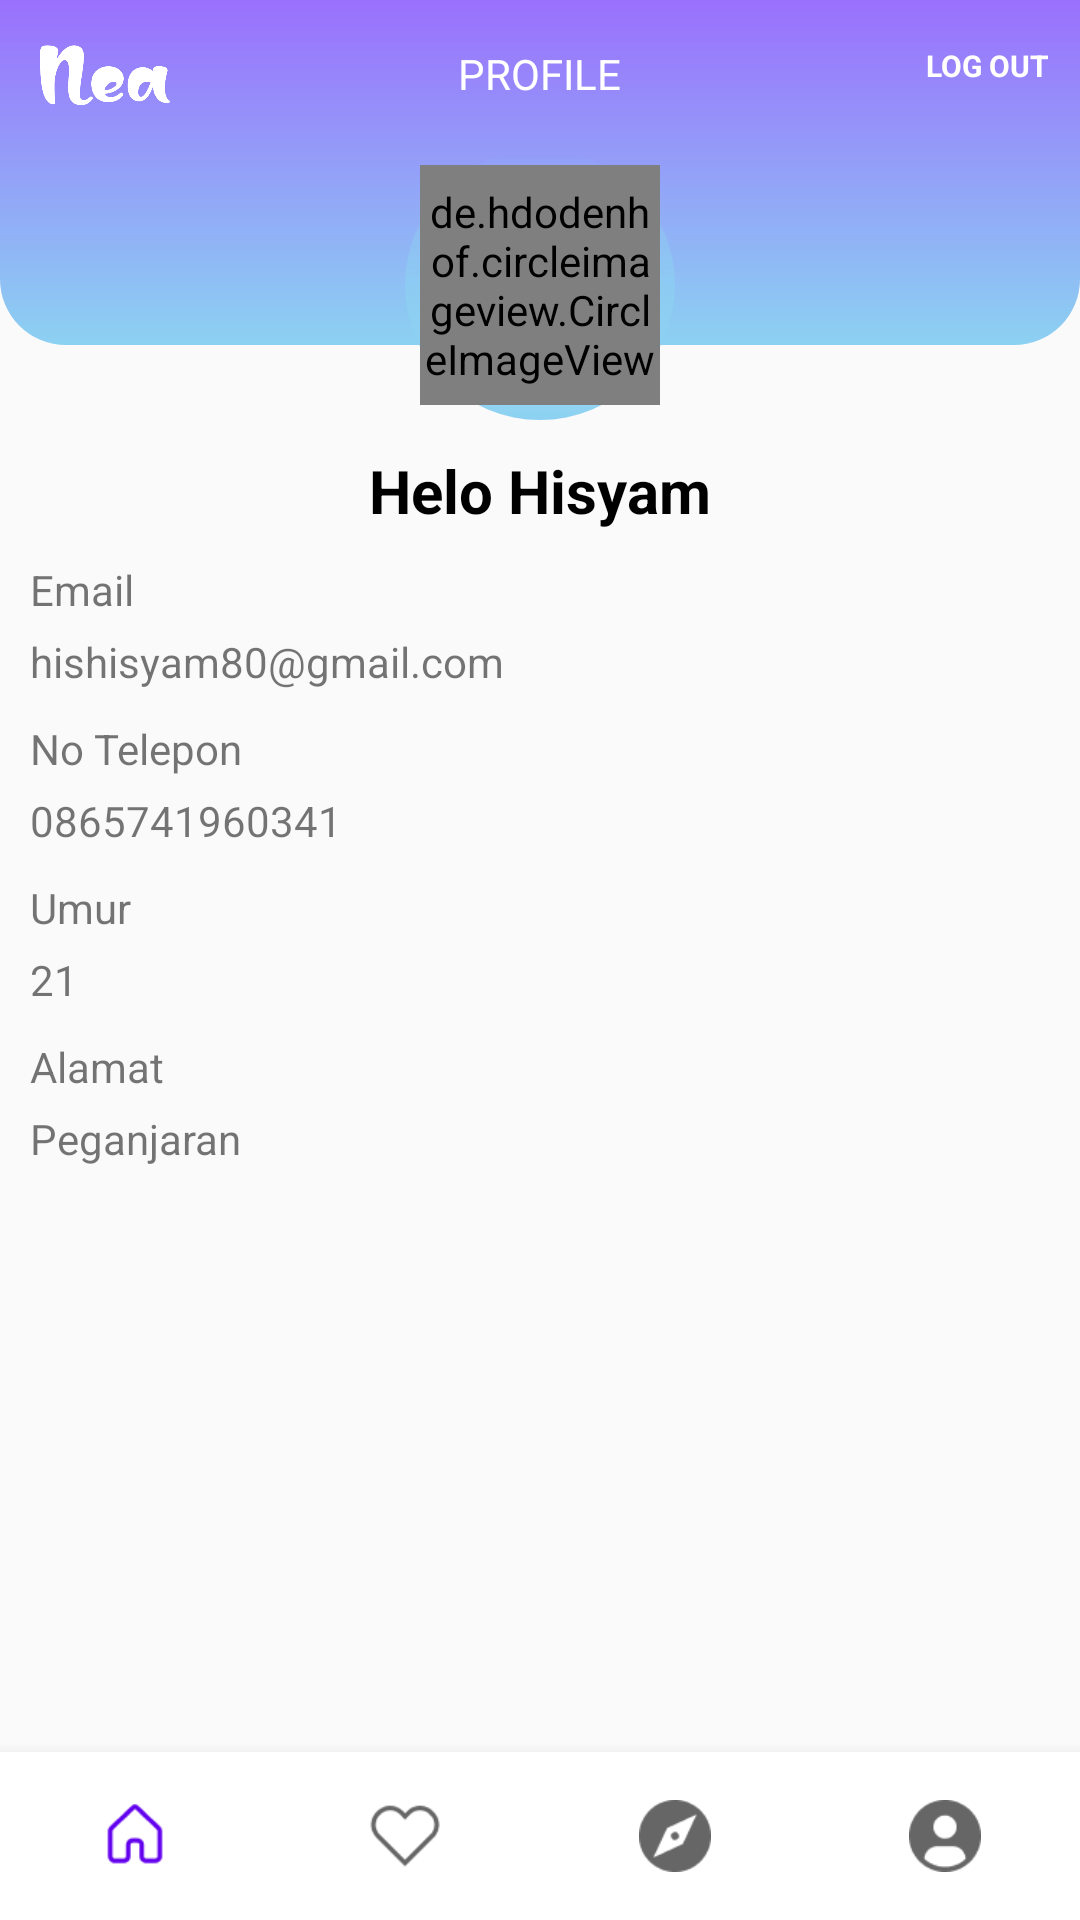

This screen was rendered from an Android layout file. Write that file and the resources it references.
<!-- AndroidManifest.xml: application theme Theme.NewsApps -->
<!-- res/layout/activity_user.xml -->
<?xml version="1.0" encoding="utf-8"?>
<RelativeLayout
    xmlns:android="http://schemas.android.com/apk/res/android"
    xmlns:app="http://schemas.android.com/apk/res-auto"
    xmlns:tools="http://schemas.android.com/tools"
    android:layout_width="match_parent"
    android:layout_height="match_parent"
    tools:context=".Activity.UserActivity">
    <com.google.android.material.bottomnavigation.BottomNavigationView
        android:id="@+id/bottom_navigation"
        android:background="@color/white"
        android:layout_width="match_parent"
        app:menu="@menu/menu_navigation"
        app:labelVisibilityMode="unlabeled"
        android:layout_alignParentBottom="true"
        android:layout_height="wrap_content"/>

    <RelativeLayout
        android:id="@+id/rv_header"
        android:layout_width="match_parent"
        android:layout_height="115dp"
        android:background="@drawable/header">

        <ImageView
            android:layout_width="50dp"
            android:layout_height="20dp"
            android:layout_marginStart="10dp"
            android:layout_marginTop="15dp"
            android:layout_marginEnd="10dp"
            android:src="@drawable/nea_logo" />

        <TextView
            android:id="@+id/tv_profile"
            android:layout_width="wrap_content"
            android:layout_height="wrap_content"
            android:layout_centerHorizontal="true"
            android:layout_marginTop="15dp"
            android:text="PROFILE"
            android:textColor="@color/white" />
        <TextView
            android:layout_alignParentRight="true"
            android:id="@+id/tv_logout"
            android:layout_width="wrap_content"
            android:layout_height="wrap_content"
            android:layout_centerHorizontal="true"
            android:layout_marginStart="10dp"
            android:layout_marginEnd="10dp"
            android:layout_marginTop="15dp"
            android:text="LOG OUT"
            android:textSize="10dp"
            android:textStyle="bold"
            android:textColor="#FFFFFF" />

    </RelativeLayout>
    <RelativeLayout
        android:id="@+id/rv_subheader"
        android:background="@drawable/header2"
        android:layout_centerHorizontal="true"
        android:layout_marginTop="50dp"
        android:layout_width="90dp"
        android:layout_height="90dp">

        <de.hdodenhof.circleimageview.CircleImageView
            android:id="@+id/im_profile"
            android:layout_width="80dp"
            android:layout_height="80dp"
            android:layout_centerInParent="true"
            android:src="@drawable/nea_logo" />
    </RelativeLayout>
    <ProgressBar
        android:id="@+id/progres"
        android:visibility="invisible"
        android:layout_centerInParent="true"
        android:layout_width="wrap_content"
        android:layout_height="wrap_content"/>

    <TextView
        android:id="@+id/tv_user_contentname"
        android:layout_width="wrap_content"
        android:layout_height="wrap_content"
        android:layout_below="@+id/rv_subheader"
        android:layout_centerHorizontal="true"
        android:layout_marginStart="10dp"
        android:layout_marginTop="10dp"
        android:layout_marginEnd="10dp"
        android:text="Helo Hisyam"
        android:textColor="@color/black"
        android:textSize="20dp"
        android:textStyle="bold" />
    <TextView
        android:id="@+id/tv_user_email"
        android:layout_marginTop="10dp"
        android:layout_marginStart="10dp"
        android:layout_marginEnd="10dp"
        android:text="Email"
        android:layout_below="@+id/tv_user_contentname"
        android:layout_width="wrap_content"
        android:layout_height="wrap_content"/>
    <TextView
        android:id="@+id/tv_user_contentemail"
        android:layout_marginTop="5dp"
        android:layout_marginStart="10dp"
        android:layout_marginEnd="10dp"
        android:text="hishisyam80@gmail.com"
        android:layout_below="@+id/tv_user_email"
        android:layout_width="wrap_content"
        android:layout_height="wrap_content"/>
    <TextView
        android:id="@+id/tv_user_notelepon"
        android:layout_marginTop="10dp"
        android:layout_marginStart="10dp"
        android:layout_marginEnd="10dp"
        android:text="No Telepon"
        android:layout_below="@+id/tv_user_contentemail"
        android:layout_width="wrap_content"
        android:layout_height="wrap_content"/>
    <TextView
        android:id="@+id/tv_user_contentnotelepon"
        android:layout_marginTop="5dp"
        android:layout_marginStart="10dp"
        android:layout_marginEnd="10dp"
        android:text="0865741960341"
        android:layout_below="@+id/tv_user_notelepon"
        android:layout_width="wrap_content"
        android:layout_height="wrap_content"/>
    <TextView
        android:id="@+id/tv_user_umur"
        android:layout_marginTop="10dp"
        android:layout_marginStart="10dp"
        android:layout_marginEnd="10dp"
        android:text="Umur"
        android:layout_below="@+id/tv_user_contentnotelepon"
        android:layout_width="wrap_content"
        android:layout_height="wrap_content"/>
    <TextView
        android:id="@+id/tv_user_contentumur"
        android:layout_marginTop="5dp"
        android:layout_marginStart="10dp"
        android:layout_marginEnd="10dp"
        android:text="21"
        android:layout_below="@+id/tv_user_umur"
        android:layout_width="wrap_content"
        android:layout_height="wrap_content"/>

    <TextView
        android:id="@+id/tv_user_alamat"
        android:layout_marginTop="10dp"
        android:layout_marginStart="10dp"
        android:layout_marginEnd="10dp"
        android:text="Alamat"
        android:layout_below="@+id/tv_user_contentumur"
        android:layout_width="wrap_content"
        android:layout_height="wrap_content"/>
    <TextView
        android:id="@+id/tv_user_contentalamat"
        android:layout_marginTop="5dp"
        android:layout_marginStart="10dp"
        android:layout_marginEnd="10dp"
        android:text="Peganjaran"
        android:layout_below="@+id/tv_user_alamat"
        android:layout_width="wrap_content"
        android:layout_height="wrap_content"/>


</RelativeLayout>
<!-- resources referenced by this layout -->
<resources>
  <!-- drawable header (drawable) -->
  <?xml version="1.0" encoding="utf-8"?>
  <shape xmlns:android="http://schemas.android.com/apk/res/android"
      android:shape="rectangle">
  
      <gradient
          android:startColor="#9A70FD"
          android:endColor="#8CD1F2"
          android:angle="270"
          />
      <corners
          android:bottomRightRadius="22dp"
          android:bottomLeftRadius="22dp">
  
      </corners>
  
  </shape>
  <!-- drawable header2 (drawable) -->
  <?xml version="1.0" encoding="utf-8"?>
  <shape xmlns:android="http://schemas.android.com/apk/res/android"
      android:shape="rectangle">
  
      <gradient
          android:startColor="#009A70FD"
          android:centerColor="#9C8CD1F2"
          android:endColor="#8CD1F2"
          android:angle="270"
          />
      <corners
          android:radius="50dp">
  
      </corners>
  
  </shape>
  <!-- drawable nea_logo: jpg bitmap (drawable, 8210 bytes) -->
  <style name="Theme.NewsApps" parent="Theme.AppCompat.DayNight.NoActionBar">
          
          <item name="colorPrimary">@color/purple_500</item>
          <item name="colorPrimaryVariant">@color/purple_700</item>
          <item name="colorOnPrimary">#9A70FD</item>
          
          <item name="colorSecondary">@color/teal_200</item>
          <item name="colorSecondaryVariant">@color/teal_700</item>
          <item name="colorOnSecondary">@color/black</item>
  
          
          <item name="android:statusBarColor" tools:targetApi="l">?attr/colorOnPrimary</item>
          
      </style>
  <!-- not gathered from this repository: default colours our renderer supplied (Android Studio template values) -->
  <color name="purple_500">#FF6200EE</color>
  <color name="purple_700">#FF3700B3</color>
  <color name="teal_200">#FF03DAC5</color>
  <color name="teal_700">#FF018786</color>
  <color name="black">#FF000000</color>
  <color name="white">#FFFFFFFF</color>
</resources>
